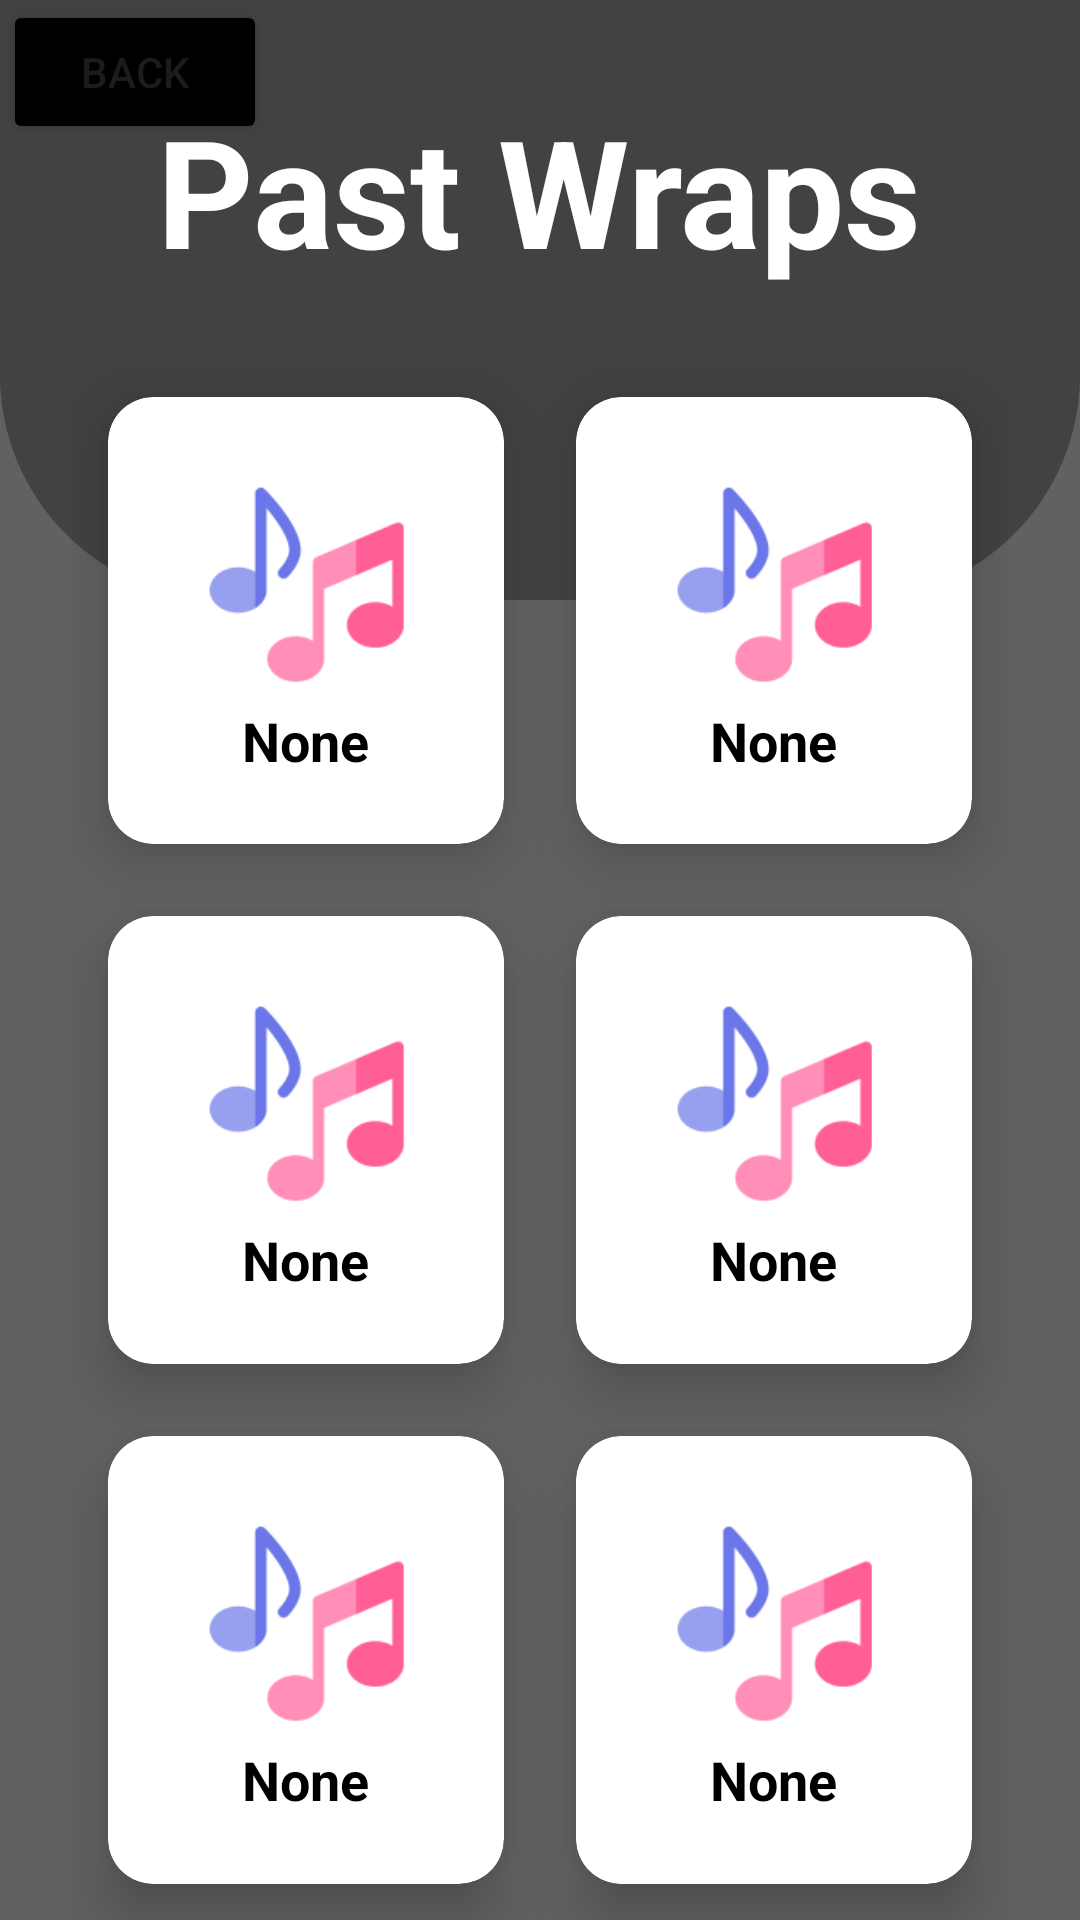

The Android layout XML behind this screen, and the referenced resources:
<!-- AndroidManifest.xml: application theme Theme.SpotifyWrappedProject2 -->
<!-- res/layout/activity_past_wrapped_screen.xml -->
<?xml version="1.0" encoding="utf-8"?>
<RelativeLayout xmlns:android="http://schemas.android.com/apk/res/android"
    xmlns:app="http://schemas.android.com/apk/res-auto"
    xmlns:tools="http://schemas.android.com/tools"
    android:layout_width="match_parent"
    android:layout_height="match_parent"
    android:background="#616161"
    tools:context=".PastWrappedScreen">

    <View
        android:id="@+id/past_title_view"
        android:layout_width="match_parent"
        android:layout_height="200dp"
        android:background="@drawable/past_title_background_view"
        />

    <GridLayout
        android:id="@+id/gridLayout"
        android:layout_width="match_parent"
        android:layout_height="match_parent"
        android:layout_below="@id/past_title_view"
        android:layout_marginLeft="24dp"
        android:layout_marginTop="-80dp"
        android:layout_marginRight="24dp"
        android:columnCount="2"
        android:rowCount="3">

        <androidx.cardview.widget.CardView
            android:id="@+id/wrap1"
            android:layout_width="wrap_content"
            android:layout_height="wrap_content"
            android:layout_row="0"
            android:layout_rowWeight="1"
            android:layout_column="0"
            android:layout_columnWeight="1"
            android:layout_margin="12dp"
            app:cardCornerRadius="15dp"
            app:cardElevation="12dp">

            <LinearLayout
                android:layout_width="match_parent"
                android:layout_height="match_parent"
                android:gravity="center"
                android:orientation="vertical">

                <ImageView
                    android:layout_width="80dp"
                    android:layout_height="80dp"
                    android:layout_gravity="center_horizontal"
                    android:src="@drawable/musicalnote_foreground" />

                <TextView
                    android:id="@+id/date1"
                    android:layout_width="wrap_content"
                    android:layout_height="wrap_content"
                    android:layout_gravity="center_horizontal"
                    android:text="@string/none"
                    android:textColor="@color/black"
                    android:textSize="18sp"
                    android:textStyle="bold" />

            </LinearLayout>

        </androidx.cardview.widget.CardView>

        <androidx.cardview.widget.CardView
            android:id="@+id/wrap2"
            android:layout_width="wrap_content"
            android:layout_height="wrap_content"
            android:layout_row="0"
            android:layout_rowWeight="1"
            android:layout_column="1"
            android:layout_columnWeight="1"

            android:layout_margin="12dp"
            app:cardCornerRadius="15dp"
            app:cardElevation="12dp">

            <LinearLayout
                android:layout_width="match_parent"
                android:layout_height="match_parent"
                android:gravity="center"
                android:orientation="vertical">

                <ImageView
                    android:layout_width="80dp"
                    android:layout_height="80dp"
                    android:layout_gravity="center_horizontal"
                    android:src="@drawable/musicalnote_foreground" />

                <TextView
                    android:id="@+id/date2"
                    android:layout_width="wrap_content"
                    android:layout_height="wrap_content"
                    android:layout_gravity="center_horizontal"
                    android:text="@string/none"
                    android:textColor="@color/black"
                    android:textSize="18sp"
                    android:textStyle="bold" />

            </LinearLayout>

        </androidx.cardview.widget.CardView>

        <androidx.cardview.widget.CardView
            android:id="@+id/wrap3"
            android:layout_width="wrap_content"
            android:layout_height="wrap_content"
            android:layout_row="1"
            android:layout_rowWeight="1"
            android:layout_column="0"
            android:layout_columnWeight="1"
            android:layout_margin="12dp"

            app:cardCornerRadius="15dp"
            app:cardElevation="12dp">

            <LinearLayout
                android:layout_width="match_parent"
                android:layout_height="match_parent"
                android:gravity="center"
                android:orientation="vertical">

                <ImageView
                    android:layout_width="80dp"
                    android:layout_height="80dp"
                    android:layout_gravity="center_horizontal"
                    android:src="@drawable/musicalnote_foreground" />

                <TextView
                    android:id="@+id/date3"
                    android:layout_width="wrap_content"
                    android:layout_height="wrap_content"
                    android:layout_gravity="center_horizontal"
                    android:text="@string/none"
                    android:textColor="@color/black"
                    android:textSize="18sp"
                    android:textStyle="bold" />

            </LinearLayout>

        </androidx.cardview.widget.CardView>

        <androidx.cardview.widget.CardView
            android:id="@+id/wrap4"
            android:layout_width="wrap_content"
            android:layout_height="wrap_content"
            android:layout_row="1"
            android:layout_rowWeight="1"
            android:layout_column="1"
            android:layout_columnWeight="1"
            android:layout_margin="12dp"

            app:cardCornerRadius="15dp"
            app:cardElevation="12dp">

            <LinearLayout
                android:layout_width="match_parent"
                android:layout_height="match_parent"
                android:gravity="center"
                android:orientation="vertical">

                <ImageView
                    android:layout_width="80dp"
                    android:layout_height="80dp"
                    android:layout_gravity="center_horizontal"
                    android:src="@drawable/musicalnote_foreground" />

                <TextView
                    android:id="@+id/date4"
                    android:layout_width="wrap_content"
                    android:layout_height="wrap_content"
                    android:layout_gravity="center_horizontal"
                    android:text="@string/none"
                    android:textColor="@color/black"
                    android:textSize="18sp"
                    android:textStyle="bold" />

            </LinearLayout>

        </androidx.cardview.widget.CardView>

        <androidx.cardview.widget.CardView
            android:id="@+id/wrap5"
            android:layout_width="wrap_content"
            android:layout_height="wrap_content"
            android:layout_row="2"
            android:layout_rowWeight="1"
            android:layout_column="0"
            android:layout_columnWeight="1"
            android:layout_margin="12dp"

            app:cardCornerRadius="15dp"
            app:cardElevation="12dp">

            <LinearLayout
                android:layout_width="match_parent"
                android:layout_height="match_parent"
                android:gravity="center"
                android:orientation="vertical">

                <ImageView
                    android:layout_width="80dp"
                    android:layout_height="80dp"
                    android:layout_gravity="center_horizontal"
                    android:src="@drawable/musicalnote_foreground" />

                <TextView
                    android:id="@+id/date5"
                    android:layout_width="wrap_content"
                    android:layout_height="wrap_content"
                    android:layout_gravity="center_horizontal"
                    android:text="@string/none"
                    android:textColor="@color/black"
                    android:textSize="18sp"
                    android:textStyle="bold" />

            </LinearLayout>

        </androidx.cardview.widget.CardView>

        <androidx.cardview.widget.CardView
            android:id="@+id/wrap6"
            android:layout_width="wrap_content"
            android:layout_height="wrap_content"
            android:layout_row="2"
            android:layout_rowWeight="1"
            android:layout_column="1"
            android:layout_columnWeight="1"
            android:layout_margin="12dp"
            android:layout_marginStart="12dp"
            android:layout_marginTop="12dp"
            android:layout_marginEnd="12dp"
            android:layout_marginBottom="12dp"
            app:cardCornerRadius="15dp"
            app:cardElevation="12dp">

            <LinearLayout
                android:layout_width="match_parent"
                android:layout_height="match_parent"
                android:gravity="center"
                android:orientation="vertical">

                <ImageView
                    android:layout_width="80dp"
                    android:layout_height="80dp"
                    android:layout_gravity="center_horizontal"
                    android:src="@drawable/musicalnote_foreground" />

                <TextView
                    android:id="@+id/date6"
                    android:layout_width="wrap_content"
                    android:layout_height="wrap_content"
                    android:layout_gravity="center_horizontal"
                    android:text="@string/none"
                    android:textColor="@color/black"
                    android:textSize="18sp"
                    android:textStyle="bold" />

            </LinearLayout>

        </androidx.cardview.widget.CardView>

    </GridLayout>

    <TextView
        android:id="@+id/past_wrap_title"
        android:layout_width="wrap_content"
        android:layout_height="wrap_content"
        android:text="@string/past_wraps"
        android:textColor="@color/white"
        android:textSize="50sp"
        android:textStyle="bold"
        android:layout_centerHorizontal="true"
        android:layout_marginTop="30dp"/>

    <Button
        android:id="@+id/backButton"
        android:layout_width="wrap_content"
        android:layout_height="wrap_content"
        android:layout_alignParentStart="true"
        android:layout_marginStart="1dp"
        android:layout_marginEnd="16dp"
        android:backgroundTint="#000000"
        android:text="@string/back" />

</RelativeLayout>
<!-- resources referenced by this layout -->
<resources>
  <color name="black">#FF000000</color>
  <color name="white">#FFFFFFFF</color>
  <!-- drawable musicalnote_foreground: webp bitmap (drawable, 2530 bytes) -->
  <!-- drawable past_title_background_view (drawable) -->
  <?xml version="1.0" encoding="utf-8"?>
  <shape xmlns:android="http://schemas.android.com/apk/res/android">
  
      <corners
          android:bottomRightRadius="75dp"
          android:bottomLeftRadius="75dp" />
      <solid android:color="@color/cardview_dark_background"/>
  
  </shape>
  <string name="back">Back</string>
  <string name="none">None</string>
  <string name="past_wraps">Past Wraps</string>
  <style name="Theme.SpotifyWrappedProject2" parent="Base.Theme.SpotifyWrappedProject2" />
  <style name="Base.Theme.SpotifyWrappedProject2" parent="Theme.Material3.DayNight.NoActionBar">
          
          
      </style>
</resources>
